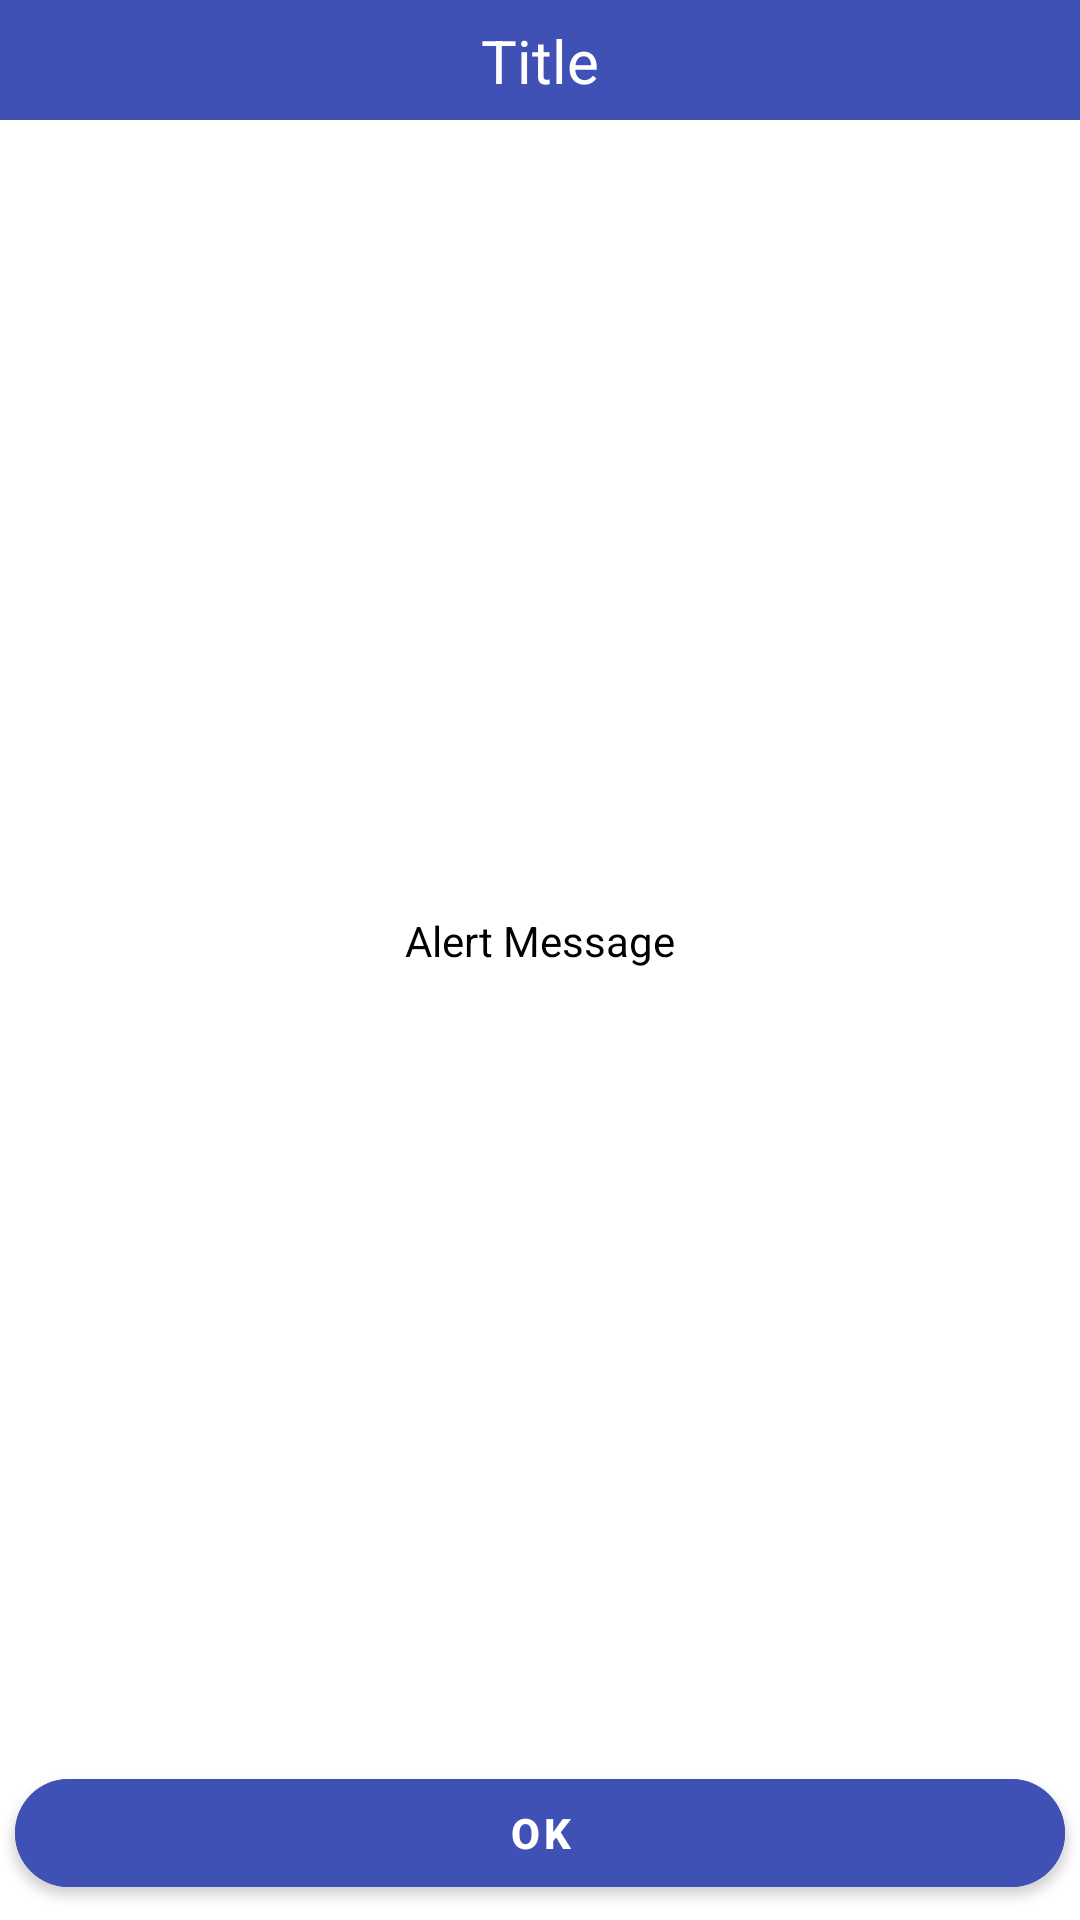

Android layout source for this screen:
<!-- AndroidManifest.xml: application theme AppTheme -->
<!-- res/layout/dialog_alert.xml -->
<?xml version="1.0" encoding="utf-8"?>
<layout xmlns:android="http://schemas.android.com/apk/res/android"
    xmlns:app="http://schemas.android.com/apk/res-auto">

    <androidx.constraintlayout.widget.ConstraintLayout
        android:layout_width="match_parent"
        android:layout_height="wrap_content"
        android:minWidth="300dp"
        android:background="#ffffff">

        <View
            android:id="@+id/view"
            android:layout_width="0dp"
            android:layout_height="40dp"
            android:background="@color/colorPrimary"
            app:layout_constraintBottom_toBottomOf="parent"
            app:layout_constraintEnd_toEndOf="parent"
            app:layout_constraintHorizontal_bias="0.0"
            app:layout_constraintStart_toStartOf="parent"
            app:layout_constraintTop_toTopOf="parent"
            app:layout_constraintVertical_bias="0.0" />

        <com.google.android.material.textview.MaterialTextView
            android:layout_width="wrap_content"
            android:layout_height="wrap_content"
            android:text="Title"
            android:textColor="#ffffff"
            android:textSize="20sp"
            app:layout_constraintBottom_toBottomOf="@id/view"
            app:layout_constraintEnd_toEndOf="@id/view"
            app:layout_constraintStart_toStartOf="@id/view"
            app:layout_constraintTop_toTopOf="@id/view" />

        <com.google.android.material.textview.MaterialTextView
            android:id="@+id/txtMessage"
            android:layout_width="wrap_content"
            android:layout_height="wrap_content"
            android:layout_margin="50dp"
            android:text="Alert Message"
            android:textColor="#000000"
            app:layout_constraintBottom_toTopOf="@+id/btnOk"
            app:layout_constraintEnd_toEndOf="parent"
            app:layout_constraintStart_toStartOf="parent"
            app:layout_constraintTop_toBottomOf="@+id/view" />

        <com.google.android.material.button.MaterialButton
            android:id="@+id/btnOk"
            android:layout_width="0dp"
            android:layout_height="wrap_content"
            android:layout_margin="5dp"
            android:text="Ok"
            android:backgroundTint="@color/colorPrimary"
            android:textColor="#ffffff"
            android:textStyle="bold"
            app:cornerRadius="20dp"
            app:layout_constraintBottom_toBottomOf="parent"
            app:layout_constraintEnd_toEndOf="parent"
            app:layout_constraintStart_toStartOf="parent" />

    </androidx.constraintlayout.widget.ConstraintLayout>

</layout>
<!-- resources referenced by this layout -->
<resources>
  <color name="colorPrimary">#3F51B5</color>
  <style name="AppTheme" parent="Theme.MaterialComponents.DayNight.DarkActionBar">
          
          <item name="colorPrimary">@color/colorPrimary</item>
          <item name="colorPrimaryDark">@color/colorPrimaryDark</item>
          <item name="colorAccent">@color/colorAccent</item>
      </style>
  <color name="colorPrimaryDark">#303F9F</color>
  <color name="colorAccent">#FF4081</color>
</resources>
